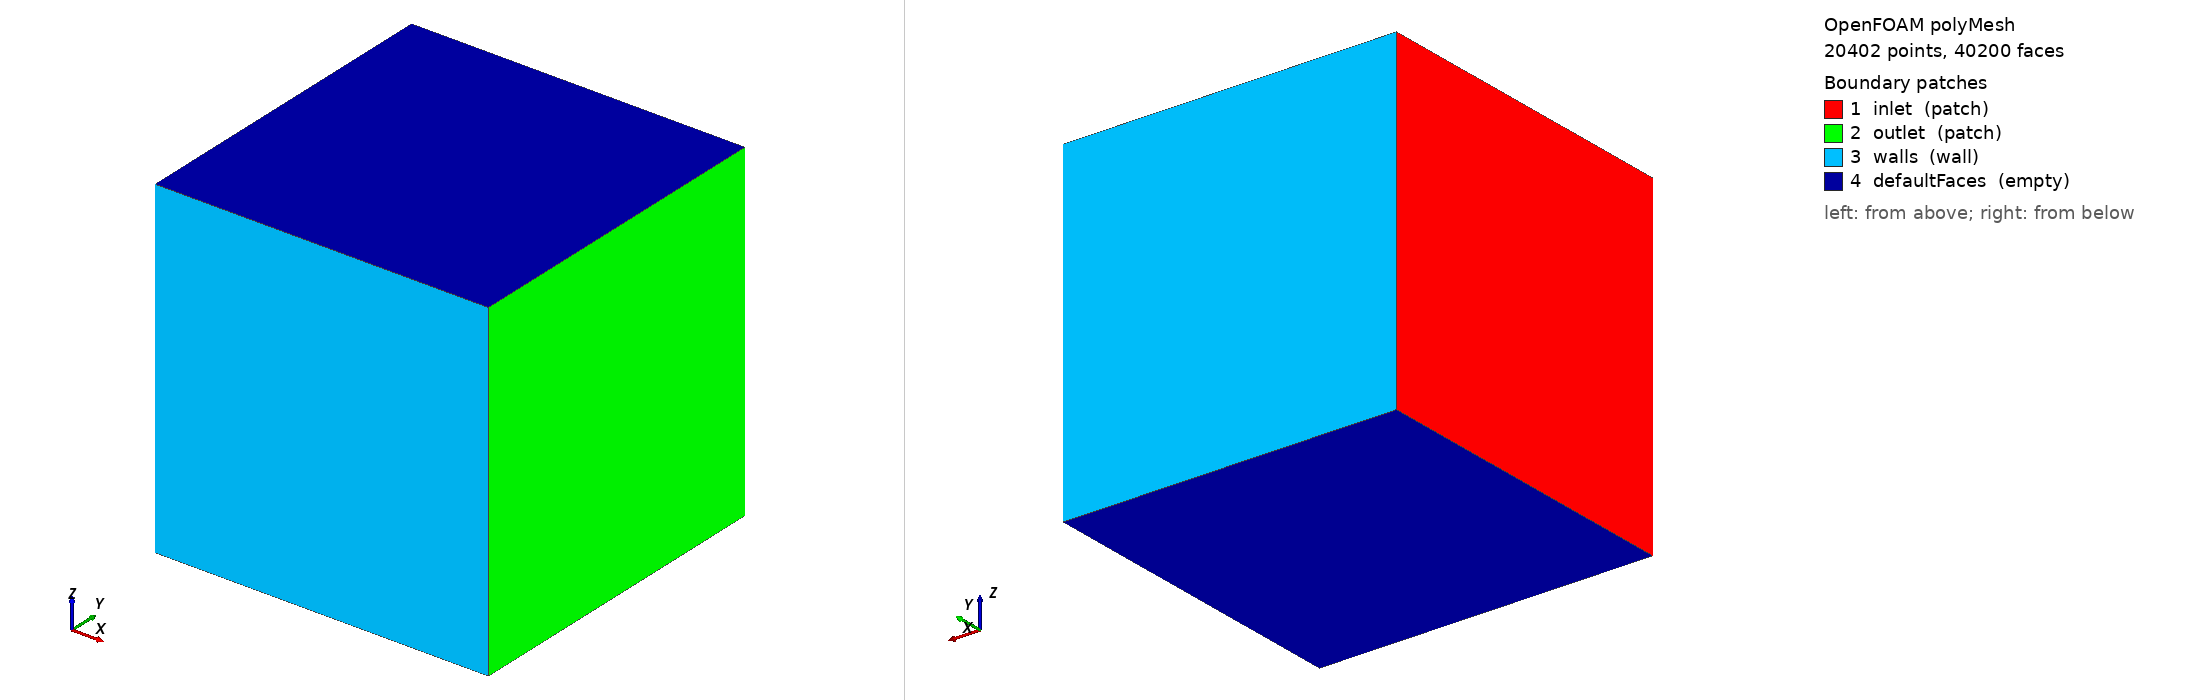

OpenFOAM case: the committed polyMesh, 20402 points, 40200 faces. Boundary patches (legend numbers): 1 inlet (patch), 2 outlet (patch), 3 walls (wall), 4 defaultFaces (empty). Left view from above one corner, right view from below the opposite corner. Boundary conditions: 5 field file(s) under 0/; 3 of 4 drawn patches have an entry in a shipped field file.

=== constant/polyMesh/boundary ===
/*--------------------------------*- C++ -*----------------------------------*\
  =========                 |
  \\      /  F ield         | OpenFOAM: The Open Source CFD Toolbox
   \\    /   O peration     | Website:  https://openfoam.org
    \\  /    A nd           | Version:  10
     \\/     M anipulation  |
\*---------------------------------------------------------------------------*/
FoamFile
{
    format      ascii;
    class       polyBoundaryMesh;
    location    "constant/polyMesh";
    object      boundary;
}
// * * * * * * * * * * * * * * * * * * * * * * * * * * * * * * * * * * * * * //

4
(
    inlet
    {
        type            patch;
        nFaces          100;
        startFace       19800;
    }
    outlet
    {
        type            patch;
        nFaces          100;
        startFace       19900;
    }
    walls
    {
        type            wall;
        inGroups        List<word> 1(wall);
        nFaces          200;
        startFace       20000;
    }
    defaultFaces
    {
        type            empty;
        inGroups        List<word> 1(empty);
        nFaces          20000;
        startFace       20200;
    }
)

// ************************************************************************* //


=== system/blockMeshDict ===
FoamFile
{
    format      ascii;
    class       dictionary;
    object      blockMeshDict;
}


convertToMeters 0.001;

vertices
(
    (0 0 0)
    (1 0 0)
    (1 1 0)
    (0 1 0)
    (0 0 1)
    (1 0 1)
    (1 1 1)
    (0 1 1)
);

blocks
(
    hex (0 1 2 3 4 5 6 7) (100 100 1) simpleGrading (1 1 1)
);

boundary
(
    inlet
    {
        type patch;
        faces
        (
            (0 4 7 3)
        );
    }
    outlet
    {
        type patch;
        faces
        (
            (2 6 5 1)
        );
    }
    walls
    {
        type wall;
        faces
        (
            (1 5 4 0)
            (3 7 6 2)
        );
    }
);

=== 0/U ===
FoamFile
{
    format      ascii;
    class       volVectorField;
    location    "0";
    object      U;
}


dimensions      [0 1 -1 0 0 0 0];

internalField   uniform (0 0 0);

boundaryField
{
    inlet
    {
        type            fixedValue;
        value           uniform (10 0 0);
    }
    outlet
    {
        type            zeroGradient;
    }
    walls
    {
        type            noSlip;
    }
}

=== 0/epsilon ===
FoamFile
{
    format      ascii;
    class       volScalarField;
    location    "0";
    object      epsilon;
}


dimensions      [0 2 -3 0 0 0 0];

internalField   uniform 0.01;

boundaryField
{
    inlet
    {
        type            fixedValue;
        value           $internalField;
    }
    outlet
    {
        type            zeroGradient;
    }
    walls
    {
        type            epsilonWallFunction;
        value           $internalField;
    }
}

=== 0/k ===
FoamFile
{
    format      ascii;
    class       volScalarField;
    location    "0";
    object      k;
}


dimensions      [0 2 -2 0 0 0 0];

internalField   uniform 0.01;

boundaryField
{
    inlet
    {
        type            fixedValue;
        value           $internalField;
    }
    outlet
    {
        type            zeroGradient;
    }
    walls
    {
        type            kqRWallFunction;
        value           $internalField;
    }
}

=== 0/nuTilda ===
FoamFile
{
    format      ascii;
    class       volScalarField;
    location    "0";
    object      nuTilda;
}


dimensions      [0 2 -1 0 0 0 0];

internalField   uniform 0;

boundaryField
{
    inlet
    {
        type            fixedValue;
        value           uniform 0;
    }
    outlet
    {
        type            zeroGradient;
    }
    walls
    {
        type            zeroGradient;
    }
}

=== 0/p ===
FoamFile
{
    format      ascii;
    class       volScalarField;
    location    "0";
    object      p;
}

dimensions      [1 -1 -2 0 0 0 0];

internalField   uniform 0;

boundaryField
{
    inlet
    {
        type            zeroGradient;
    }
    outlet
    {
        type            fixedValue;
        value           uniform 0;
    }
    walls
    {
        type            zeroGradient;
    }
}

Also in the case, not shown: constant/polyMesh/faces (numeric list); constant/polyMesh/owner (numeric list); constant/polyMesh/points (numeric list).
